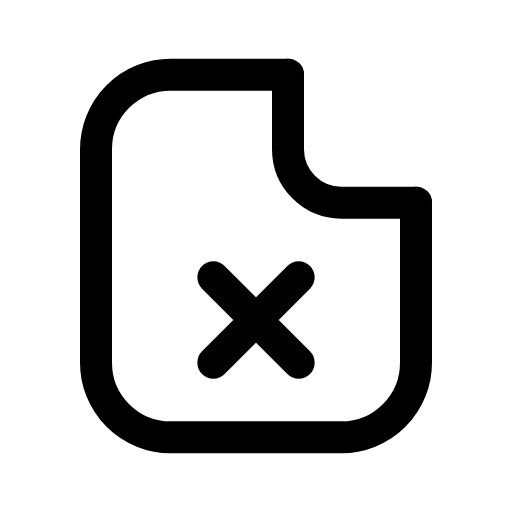
t = 0.00 s
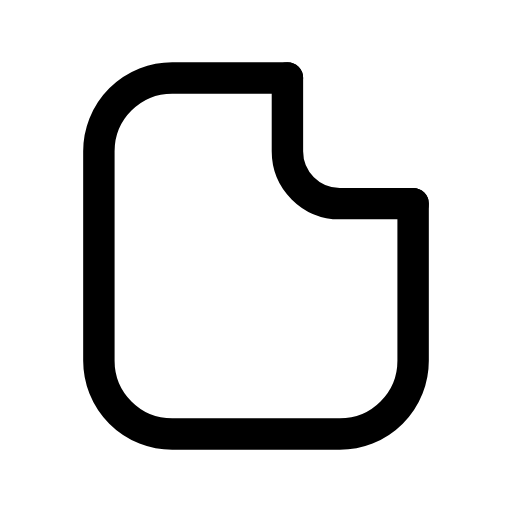
t = 0.13 s
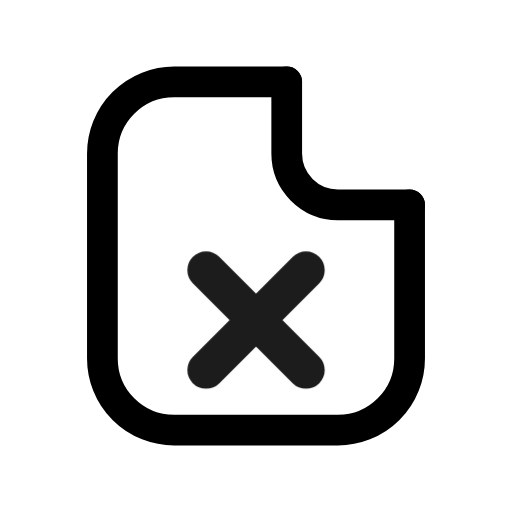
t = 0.28 s
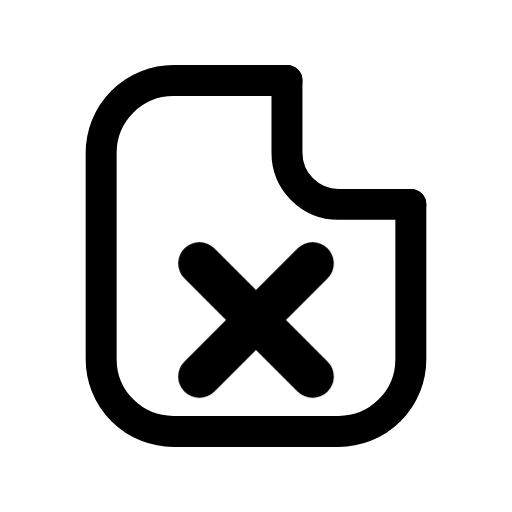
t = 0.41 s
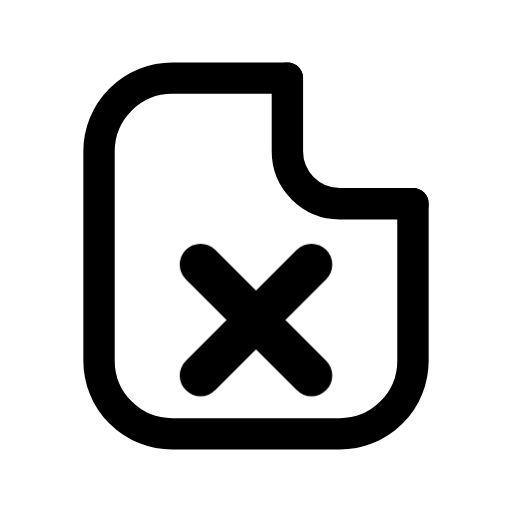
t = 0.50 s
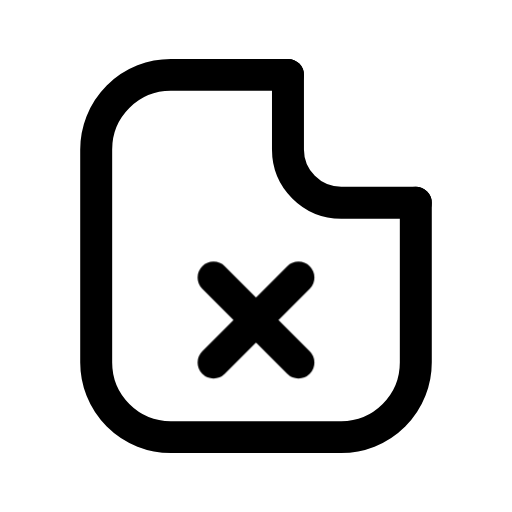
t = 0.65 s

The animated SVG that drew these frames (rendered in a browser with its animation timeline set to each time). Animation: 2 CSS @keyframes rules; one cycle of 0.80 s, repeats indefinitely.

<svg xmlns="http://www.w3.org/2000/svg" viewBox="0 0 24 24" width="24" height="24" class="rd-a-file-x" data-rd-animate="hover"><style>.rd-a-file-x{overflow:visible}.rd-a-file-x *{transform-box:view-box}.rd-a-file-x .base{transform-origin:12px 12px}.rd-a-file-x .badge{transform-box:fill-box;transform-origin:center}@media (prefers-reduced-motion:no-preference){.rd-a-file-x[data-rd-animate="hover"]:hover .base,:hover>.rd-a-file-x[data-rd-animate="parent"] .base,.rd-a-file-x[data-rd-animate="play"] .base,.rd-a-file-x[data-rd-animate="loop"] .base{animation:rd-file-x-base calc(0.7s*var(--rd-speed,1)) ease-in-out}.rd-a-file-x[data-rd-animate="hover"]:hover .badge,:hover>.rd-a-file-x[data-rd-animate="parent"] .badge,.rd-a-file-x[data-rd-animate="play"] .badge,.rd-a-file-x[data-rd-animate="loop"] .badge{animation:rd-file-x-badge calc(0.8s*var(--rd-speed,1)) cubic-bezier(.34,1.3,.5,1)}.rd-a-file-x[data-rd-animate="loop"] *{animation-iteration-count:infinite!important}@keyframes rd-file-x-base{0%,100%{scale:1}40%{scale:.96}}@keyframes rd-file-x-badge{0%,100%{scale:1;opacity:1}22%{scale:.1;opacity:0}62%{scale:1.3;opacity:1}}}</style><g fill="none" stroke="currentColor" stroke-linecap="round" stroke-linejoin="round" stroke-width="1.5"><g class="base"><path d="M13.5 3.5H8A3.5 3.5 0 0 0 4.5 7v10A3.5 3.5 0 0 0 8 20.5h8a3.5 3.5 0 0 0 3.5-3.5V9.5"/><path d="M13.5 3.5V7A2.5 2.5 0 0 0 16 9.5h3.5"/></g><g class="badge"><path d="M10 13l4 4M14 13l-4 4"/></g></g></svg>
